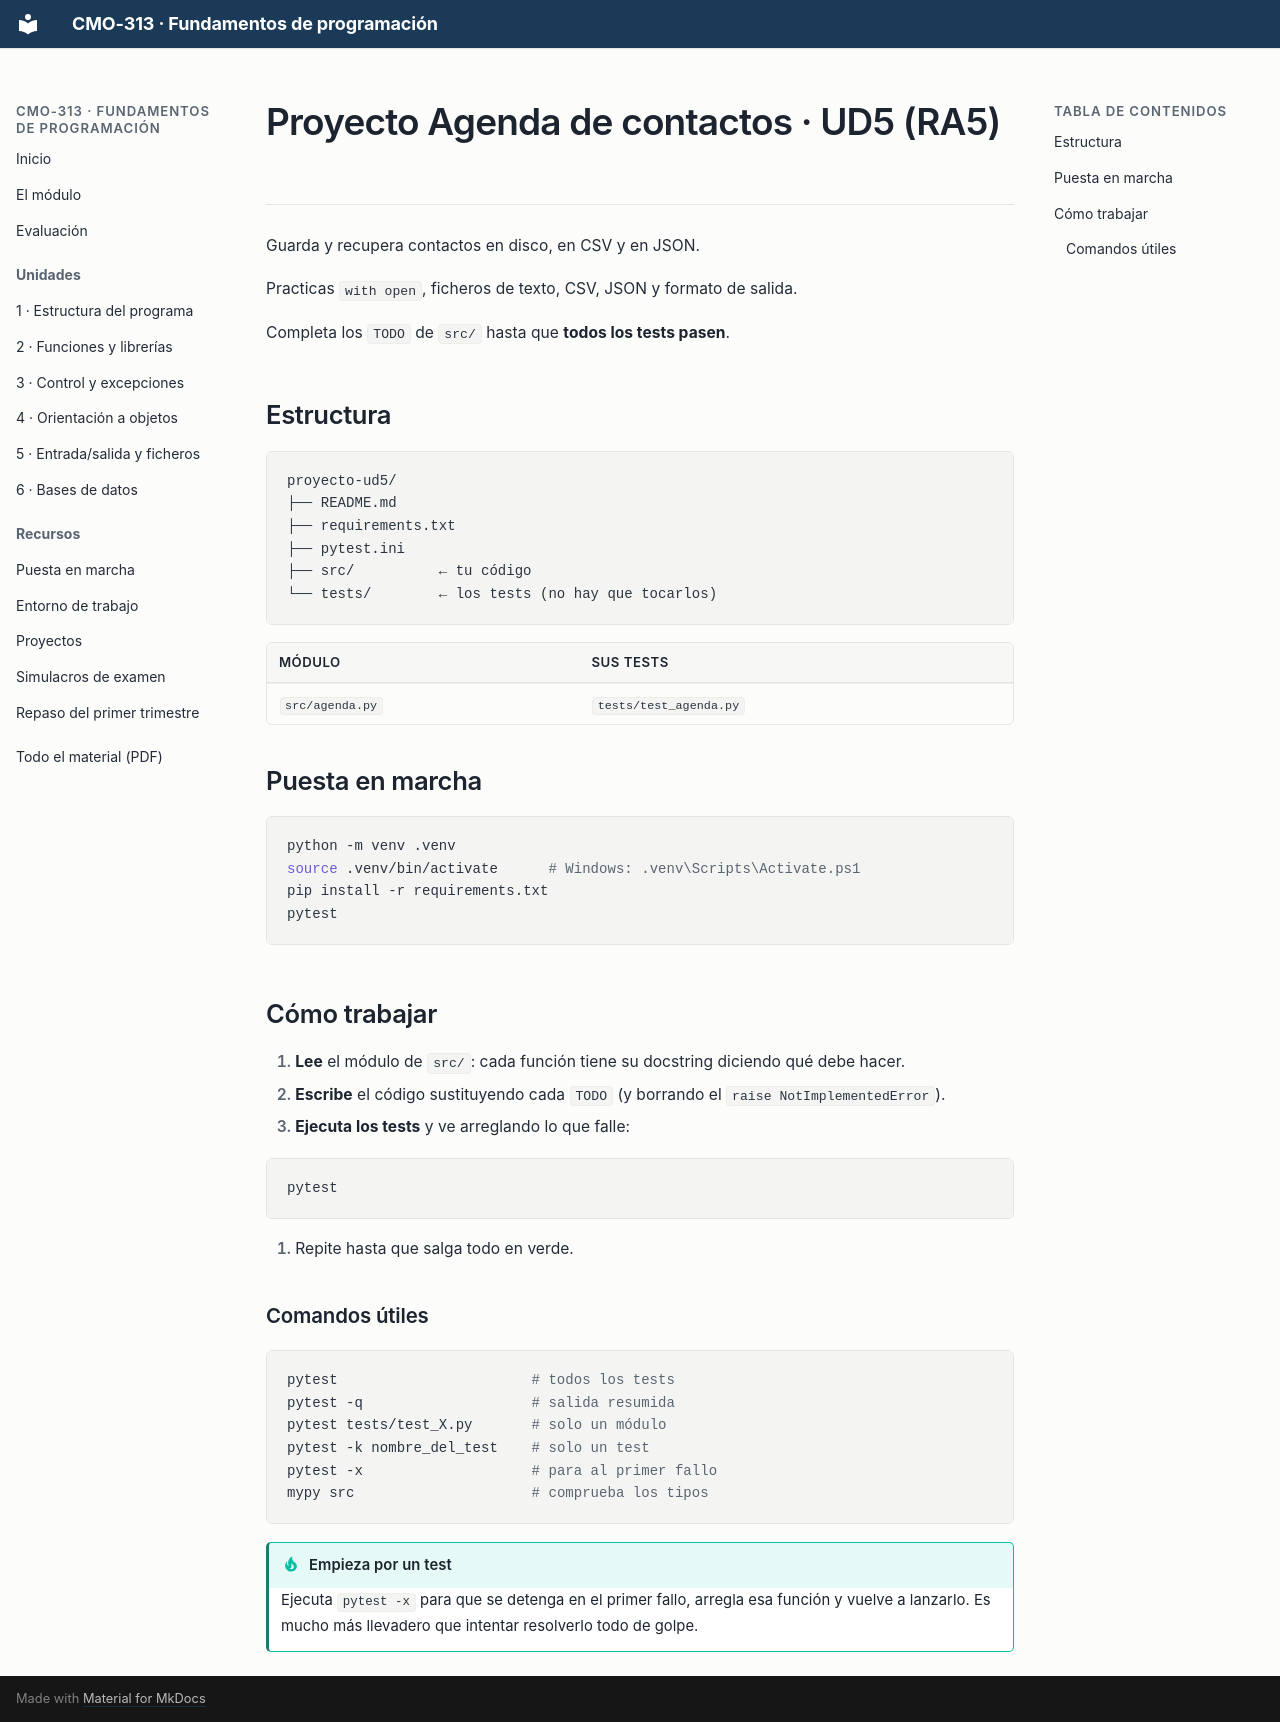

repository: campusdevfp/fp2627 · page: proyectos/ud5/index.html · generator: mkdocs

# Proyecto Agenda de contactos · UD5 (RA5)

Guarda y recupera contactos en disco, en CSV y en JSON.

Practicas `with open`, ficheros de texto, CSV, JSON y formato de salida.

Completa los `TODO` de `src/` hasta que **todos los tests pasen**.

## Estructura

```
proyecto-ud5/
├── README.md
├── requirements.txt
├── pytest.ini
├── src/          ← tu código
└── tests/        ← los tests (no hay que tocarlos)
```

| Módulo | Sus tests |
|---|---|
| `src/agenda.py` | `tests/test_agenda.py` |

## Puesta en marcha

```bash
python -m venv .venv
source .venv/bin/activate      # Windows: .venv\Scripts\Activate.ps1
pip install -r requirements.txt
pytest
```

## Cómo trabajar

1. **Lee** el módulo de `src/`: cada función tiene su docstring diciendo qué debe hacer.
2. **Escribe** el código sustituyendo cada `TODO` (y borrando el `raise NotImplementedError`).
3. **Ejecuta los tests** y ve arreglando lo que falle:

```bash
pytest
```

4. Repite hasta que salga todo en verde.

### Comandos útiles

```bash
pytest                       # todos los tests
pytest -q                    # salida resumida
pytest tests/test_X.py       # solo un módulo
pytest -k nombre_del_test    # solo un test
pytest -x                    # para al primer fallo
mypy src                     # comprueba los tipos
```

!!! tip "Empieza por un test"
    Ejecuta `pytest -x` para que se detenga en el primer fallo, arregla esa función y vuelve a
    lanzarlo. Es mucho más llevadero que intentar resolverlo todo de golpe.
